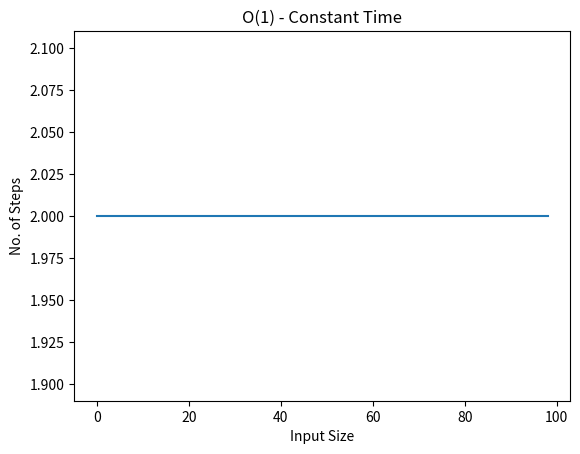

The matplotlib source for this figure:
# student_dragos_gabriel_vornicu STUDENT ID: 21490251 ADT coursework

import matplotlib.pyplot as plt # import Matplotlib module

# Console output requirements
print("student_dragos_gabriel_vornicu STUDENT ID: 21490251 ADT coursework")
print() # space only
############################################################################


steps = [] # list for storing the no. of steps executed

# modified given algorithm, for demonstration purposes 
def type_number(n):
    print(n) # O(1)
    return 2 # O(1)

# loop for testing the time complexity based on different given inputs, from 1 to 99
for i in range(1, 100):
    steps.append(type_number(i))

plt.plot(steps) # execute the plotting
plt.title("O(1) - Constant Time") # Title label of the plot
plt.xlabel("Input Size") # x-axis label
plt.ylabel("No. of Steps") # y-axis label
plt.show() # displays the plot
